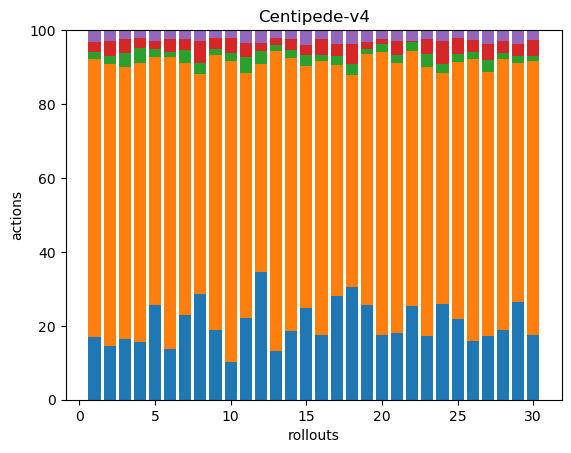

The data file committed next to this chart (first rows):
37, 164, 4, 6, 7, 0, 0, 0, 0, 0, 0, 0, 0, 0, 0, 0, 0, 0
35, 183, 5, 10, 7, 0, 0, 0, 0, 0, 0, 0, 0, 0, 0, 0, 0, 0
43, 192, 10, 10, 6, 0, 0, 0, 0, 0, 0, 0, 0, 0, 0, 0, 0, 0
46, 224, 12, 8, 6, 0, 0, 0, 0, 0, 0, 0, 0, 0, 0, 0, 0, 0
70, 184, 6, 6, 8, 0, 0, 0, 0, 0, 0, 0, 0, 0, 0, 0, 0, 0
55, 316, 5, 14, 10, 0, 0, 0, 0, 0, 0, 0, 0, 0, 0, 0, 0, 0
46, 136, 7, 6, 5, 0, 0, 0, 0, 0, 0, 0, 0, 0, 0, 0, 0, 0
51, 106, 5, 11, 5, 0, 0, 0, 0, 0, 0, 0, 0, 0, 0, 0, 0, 0
59, 233, 5, 9, 7, 0, 0, 0, 0, 0, 0, 0, 0, 0, 0, 0, 0, 0
40, 315, 8, 16, 8, 0, 0, 0, 0, 0, 0, 0, 0, 0, 0, 0, 0, 0
85, 254, 16, 15, 13, 0, 0, 0, 0, 0, 0, 0, 0, 0, 0, 0, 0, 0
49, 80, 5, 3, 5, 0, 0, 0, 0, 0, 0, 0, 0, 0, 0, 0, 0, 0
51, 312, 6, 8, 8, 0, 0, 0, 0, 0, 0, 0, 0, 0, 0, 0, 0, 0
52, 205, 6, 8, 7, 0, 0, 0, 0, 0, 0, 0, 0, 0, 0, 0, 0, 0
62, 163, 7, 7, 10, 0, 0, 0, 0, 0, 0, 0, 0, 0, 0, 0, 0, 0
36, 152, 3, 9, 5, 0, 0, 0, 0, 0, 0, 0, 0, 0, 0, 0, 0, 0
44, 98, 4, 5, 6, 0, 0, 0, 0, 0, 0, 0, 0, 0, 0, 0, 0, 0
50, 94, 5, 9, 6, 0, 0, 0, 0, 0, 0, 0, 0, 0, 0, 0, 0, 0
55, 146, 3, 4, 7, 0, 0, 0, 0, 0, 0, 0, 0, 0, 0, 0, 0, 0
38, 167, 5, 3, 5, 0, 0, 0, 0, 0, 0, 0, 0, 0, 0, 0, 0, 0
38, 155, 5, 8, 6, 0, 0, 0, 0, 0, 0, 0, 0, 0, 0, 0, 0, 0
54, 147, 5, 1, 6, 0, 0, 0, 0, 0, 0, 0, 0, 0, 0, 0, 0, 0
43, 180, 9, 10, 6, 0, 0, 0, 0, 0, 0, 0, 0, 0, 0, 0, 0, 0
54, 131, 5, 13, 6, 0, 0, 0, 0, 0, 0, 0, 0, 0, 0, 0, 0, 0
60, 191, 6, 12, 6, 0, 0, 0, 0, 0, 0, 0, 0, 0, 0, 0, 0, 0
68, 328, 8, 15, 11, 0, 0, 0, 0, 0, 0, 0, 0, 0, 0, 0, 0, 0
47, 196, 9, 12, 10, 0, 0, 0, 0, 0, 0, 0, 0, 0, 0, 0, 0, 0
46, 180, 4, 8, 7, 0, 0, 0, 0, 0, 0, 0, 0, 0, 0, 0, 0, 0
42, 103, 3, 5, 6, 0, 0, 0, 0, 0, 0, 0, 0, 0, 0, 0, 0, 0
51, 216, 4, 12, 8, 0, 0, 0, 0, 0, 0, 0, 0, 0, 0, 0, 0, 0
